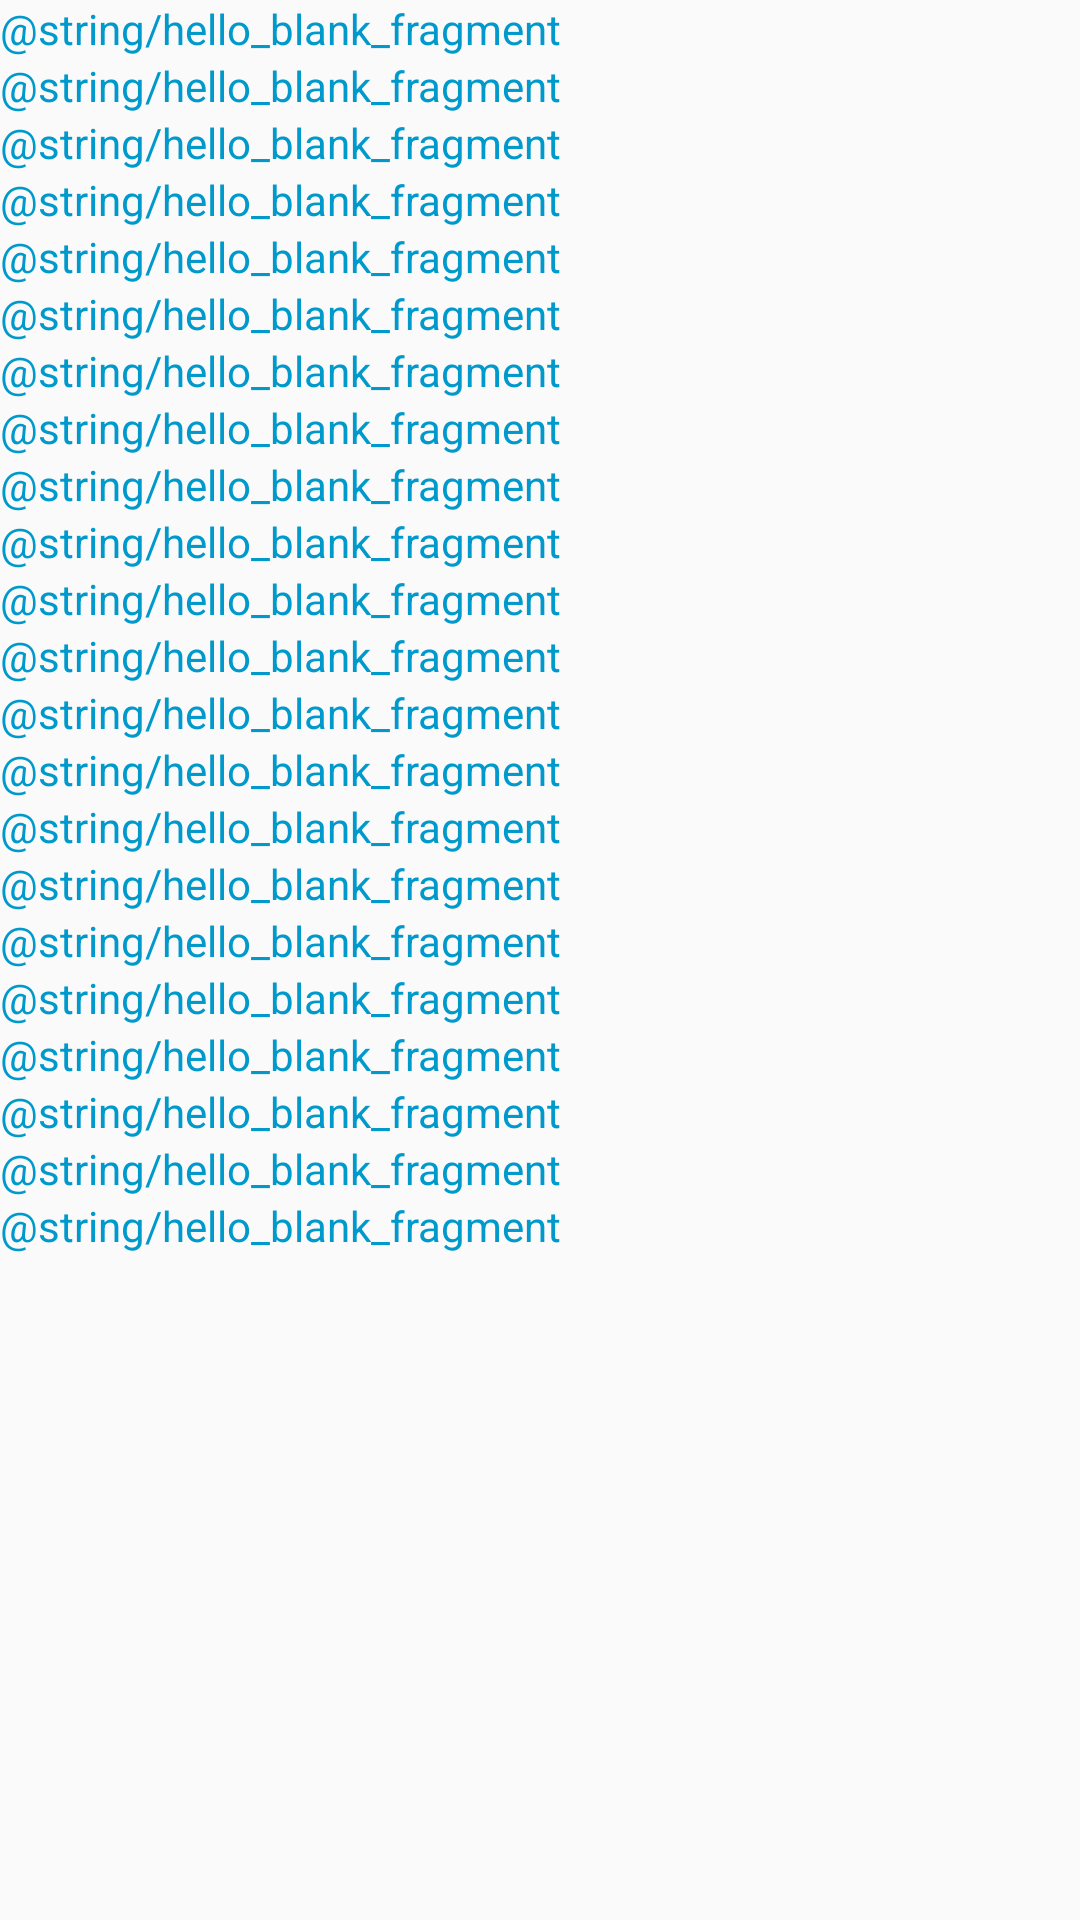

Reconstruct the res/layout file that produces this screen, plus the resources it refers to.
<!-- AndroidManifest.xml: application theme AppTheme -->
<!-- res/layout/fragment_yaba_daba_du.xml -->
<LinearLayout xmlns:android="http://schemas.android.com/apk/res/android"
    xmlns:tools="http://schemas.android.com/tools"
    android:layout_width="match_parent"
    android:layout_height="match_parent"
    tools:context="com.example.yanko.strokeratecoach.YabaDabaDuFragment"
    android:orientation="vertical">

    
    <TextView
        android:layout_width="match_parent"
        android:layout_height="wrap_content"
        android:text="@string/hello_blank_fragment" />

    <TextView
        android:layout_width="match_parent"
        android:layout_height="wrap_content"
        android:text="@string/hello_blank_fragment" />

    <TextView
        android:layout_width="match_parent"
        android:layout_height="wrap_content"
        android:text="@string/hello_blank_fragment" />

    <TextView
        android:layout_width="match_parent"
        android:layout_height="wrap_content"
        android:text="@string/hello_blank_fragment" />

    <TextView
        android:layout_width="match_parent"
        android:layout_height="wrap_content"
        android:text="@string/hello_blank_fragment" />

    <TextView
        android:layout_width="match_parent"
        android:layout_height="wrap_content"
        android:text="@string/hello_blank_fragment" />

    <TextView
        android:layout_width="match_parent"
        android:layout_height="wrap_content"
        android:text="@string/hello_blank_fragment" />

    <TextView
        android:layout_width="match_parent"
        android:layout_height="wrap_content"
        android:text="@string/hello_blank_fragment" />

    <TextView
        android:layout_width="match_parent"
        android:layout_height="wrap_content"
        android:text="@string/hello_blank_fragment" />

    <TextView
        android:layout_width="match_parent"
        android:layout_height="wrap_content"
        android:text="@string/hello_blank_fragment" />
    <TextView
        android:layout_width="match_parent"
        android:layout_height="wrap_content"
        android:text="@string/hello_blank_fragment" />
    <TextView
        android:layout_width="match_parent"
        android:layout_height="wrap_content"
        android:text="@string/hello_blank_fragment" />
    <TextView
        android:layout_width="match_parent"
        android:layout_height="wrap_content"
        android:text="@string/hello_blank_fragment" />
    <TextView
        android:layout_width="match_parent"
        android:layout_height="wrap_content"
        android:text="@string/hello_blank_fragment" />
    <TextView
        android:layout_width="match_parent"
        android:layout_height="wrap_content"
        android:text="@string/hello_blank_fragment" />
    <TextView
        android:layout_width="match_parent"
        android:layout_height="wrap_content"
        android:text="@string/hello_blank_fragment" />
    <TextView
        android:layout_width="match_parent"
        android:layout_height="wrap_content"
        android:text="@string/hello_blank_fragment" />
    <TextView
        android:layout_width="match_parent"
        android:layout_height="wrap_content"
        android:text="@string/hello_blank_fragment" />
    <TextView
        android:layout_width="match_parent"
        android:layout_height="wrap_content"
        android:text="@string/hello_blank_fragment" />
    <TextView
        android:layout_width="match_parent"
        android:layout_height="wrap_content"
        android:text="@string/hello_blank_fragment" />
    <TextView
        android:layout_width="match_parent"
        android:layout_height="wrap_content"
        android:text="@string/hello_blank_fragment" />
    <TextView
        android:layout_width="match_parent"
        android:layout_height="wrap_content"
        android:text="@string/hello_blank_fragment" />



</LinearLayout>
<!-- resources referenced by this layout -->
<resources>
  <style name="AppTheme" parent="Theme.AppCompat.Light.NoActionBar">
          
          <item name="colorPrimary">@color/colorPrimary</item>
          <item name="colorPrimaryDark">@color/colorPrimaryDark</item>
          <item name="colorAccent">@color/colorAccent</item>
          <item name="android:colorControlNormal">@color/blueAppColor</item>
          <item name="android:colorForeground">@color/blueAppColor</item>
          <item name="android:textColor">@color/blueAppColor</item>
          <item name="android:textColorSecondary">@color/blueAppColorLight</item>
          <item name="android:editTextColor">@color/blueAppColor</item>
      </style>
  <color name="colorPrimary">#3f51b5</color>
  <color name="colorPrimaryDark">#303F9F</color>
  <color name="colorAccent">@android:color/holo_orange_light</color>
  <color name="blueAppColor">@android:color/holo_blue_dark</color>
  <color name="blueAppColorLight">@android:color/holo_blue_light</color>
</resources>
